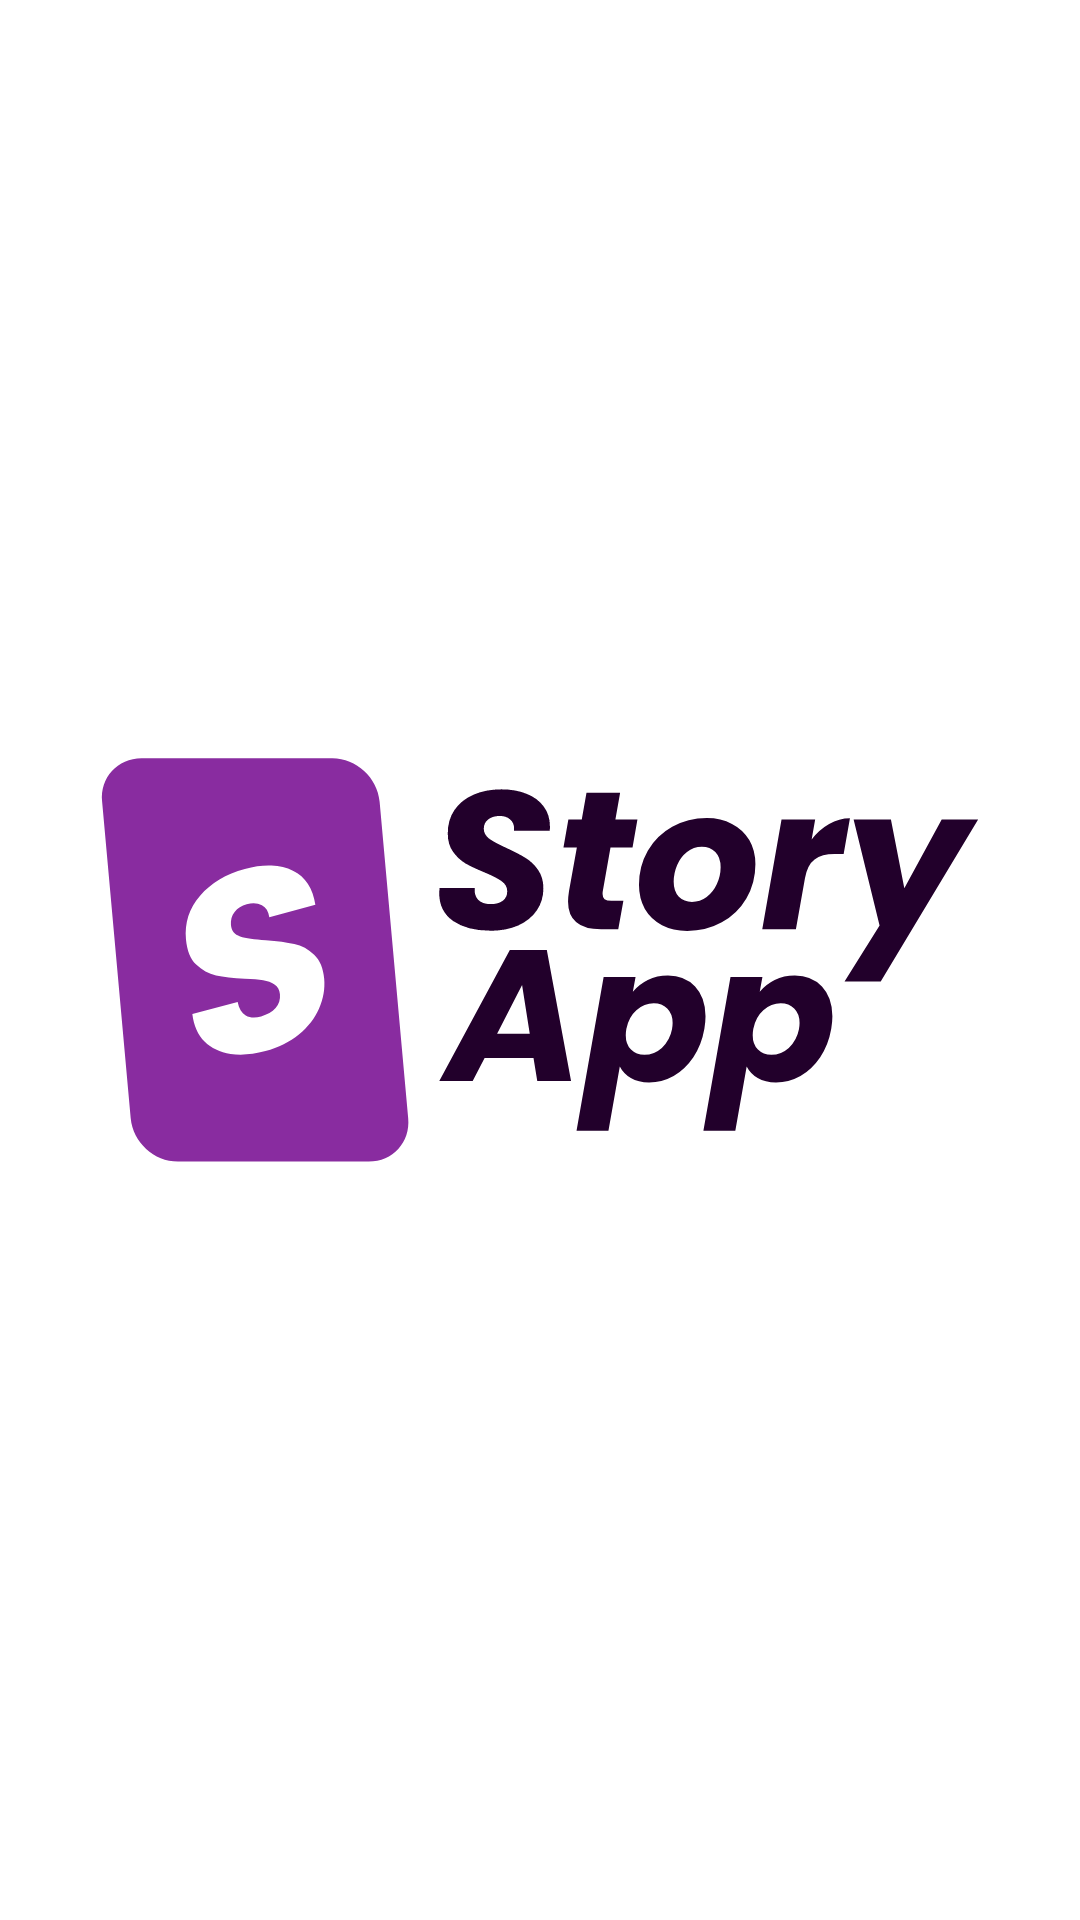

Write the Android layout XML for this screen, with the resource values it uses.
<!-- AndroidManifest.xml: application theme Theme.AndroidIntermediate -->
<!-- res/layout/activity_splash.xml -->
<?xml version="1.0" encoding="utf-8"?>
<androidx.constraintlayout.widget.ConstraintLayout xmlns:android="http://schemas.android.com/apk/res/android"
    xmlns:app="http://schemas.android.com/apk/res-auto"
    xmlns:tools="http://schemas.android.com/tools"
    android:layout_width="match_parent"
    android:layout_height="match_parent"
    tools:context=".ui.splash.SplashActivity">

    <ImageView
        android:id="@+id/imageView2"
        android:layout_width="wrap_content"
        android:layout_height="wrap_content"
        app:layout_constraintBottom_toBottomOf="parent"
        app:layout_constraintEnd_toEndOf="parent"
        app:layout_constraintStart_toStartOf="parent"
        app:layout_constraintTop_toTopOf="parent"
        app:srcCompat="@drawable/ic_logo"
        android:contentDescription="@string/logo" />
</androidx.constraintlayout.widget.ConstraintLayout>
<!-- resources referenced by this layout -->
<resources>
  <!-- drawable ic_logo: vector/xml drawable (drawable, 5401 chars, omitted) -->
  <string name="logo">logo</string>
  <style name="Theme.AndroidIntermediate" parent="Theme.MaterialComponents.DayNight.DarkActionBar">
          
          <item name="colorPrimary">@color/purple_500</item>
          <item name="colorPrimaryVariant">@color/purple_700</item>
          <item name="colorOnPrimary">@color/white</item>
          
          <item name="colorSecondary">@color/teal_200</item>
          <item name="colorSecondaryVariant">@color/teal_700</item>
          <item name="colorOnSecondary">@color/black</item>
          
          <item name="android:statusBarColor" tools:targetApi="l">?attr/colorPrimaryVariant</item>
          
      </style>
  <color name="purple_500">#FF6200EE</color>
  <color name="purple_700">#FF3700B3</color>
  <color name="white">#FFFFFFFF</color>
  <color name="teal_200">#FF03DAC5</color>
  <color name="teal_700">#FF018786</color>
  <color name="black">#FF000000</color>
</resources>
